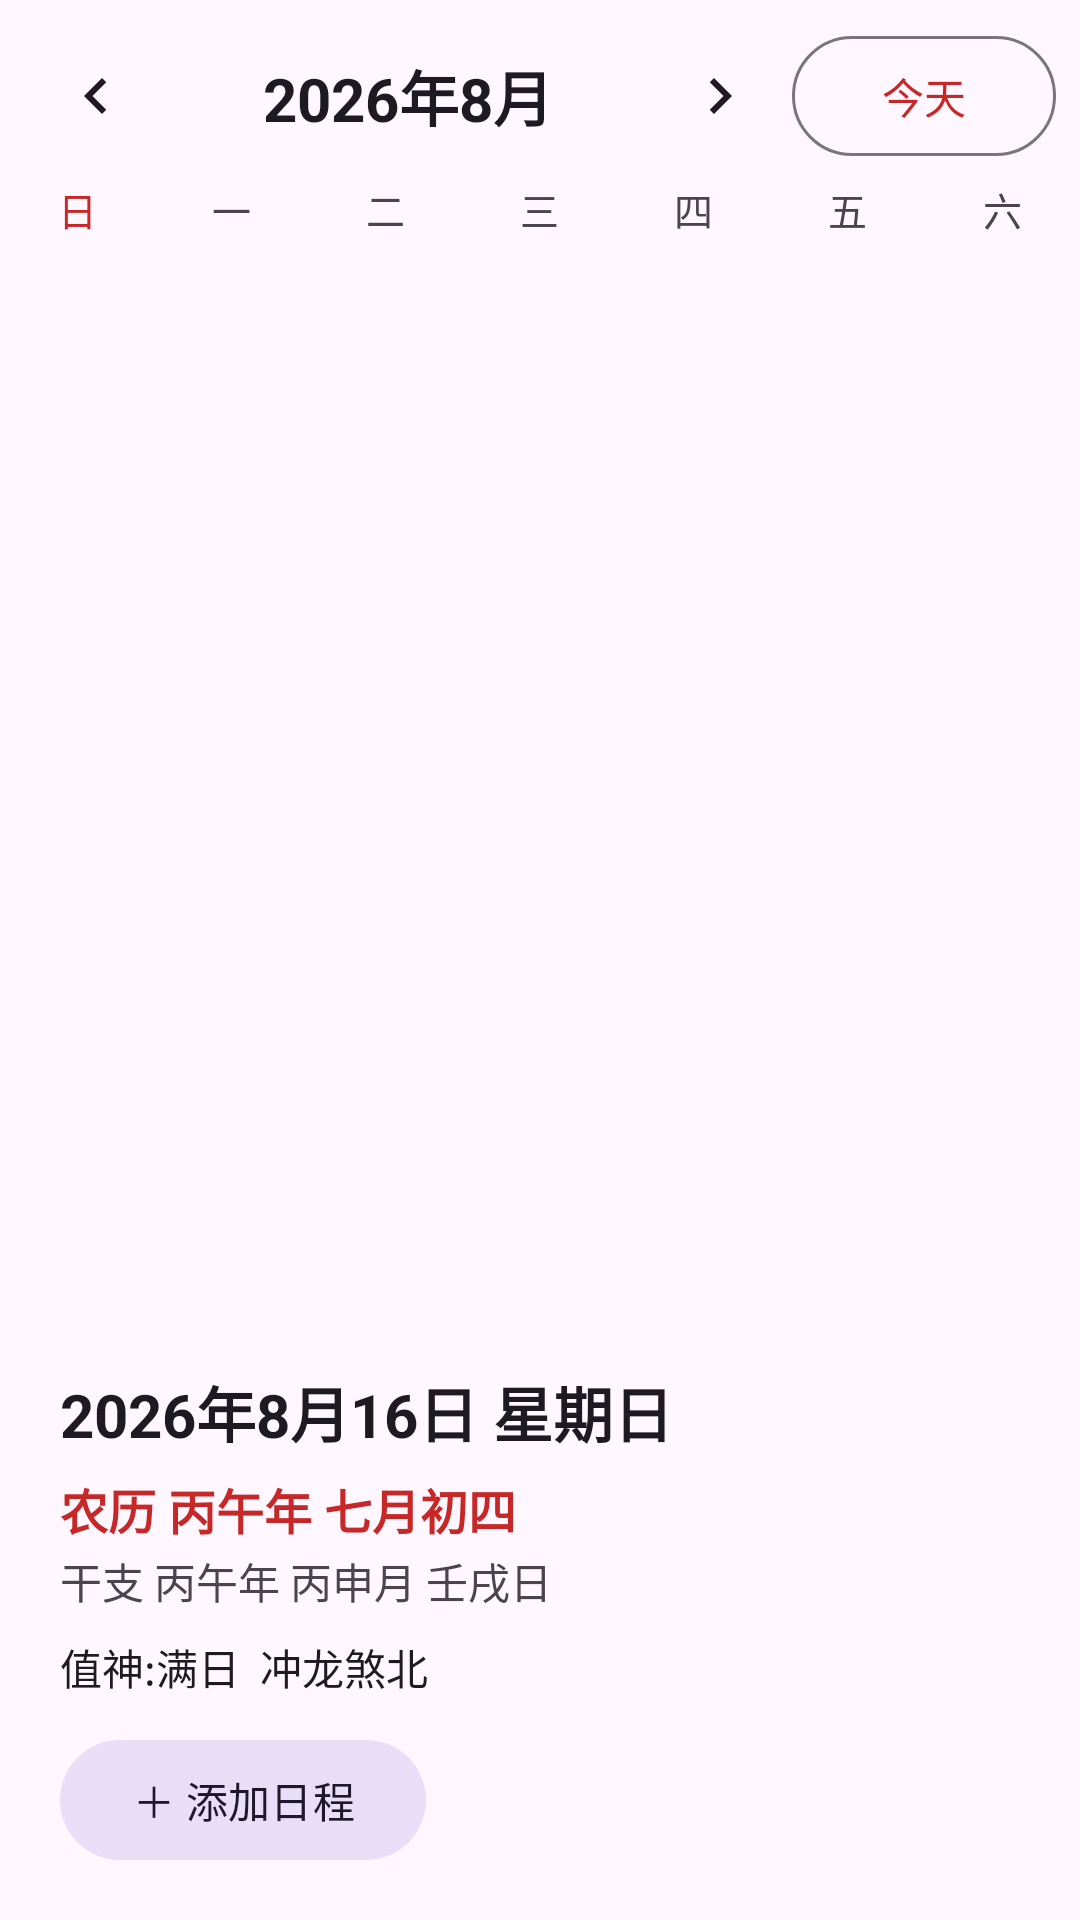

This screen was rendered from an Android layout file. Write that file and the resources it references.
<!-- AndroidManifest.xml: application theme Theme.Wannianli -->
<!-- res/layout/activity_main.xml -->
<?xml version="1.0" encoding="utf-8"?>
<LinearLayout xmlns:android="http://schemas.android.com/apk/res/android"
    android:layout_width="match_parent"
    android:layout_height="match_parent"
    android:orientation="vertical"
    android:background="?android:attr/colorBackground">

    
    <LinearLayout
        android:layout_width="match_parent"
        android:layout_height="wrap_content"
        android:orientation="horizontal"
        android:gravity="center_vertical"
        android:paddingStart="8dp"
        android:paddingEnd="8dp"
        android:paddingTop="8dp">

        <ImageButton
            android:id="@+id/btnPrev"
            android:layout_width="48dp"
            android:layout_height="48dp"
            android:background="?attr/selectableItemBackgroundBorderless"
            android:src="@drawable/ic_prev"
            android:contentDescription="上一月" />

        <TextView
            android:id="@+id/tvMonthTitle"
            android:layout_width="0dp"
            android:layout_height="wrap_content"
            android:layout_weight="1"
            android:gravity="center"
            android:textSize="20sp"
            android:textStyle="bold"
            android:textColor="?android:attr/textColorPrimary"
            android:text="2026年8月" />

        <ImageButton
            android:id="@+id/btnNext"
            android:layout_width="48dp"
            android:layout_height="48dp"
            android:background="?attr/selectableItemBackgroundBorderless"
            android:src="@drawable/ic_next"
            android:contentDescription="下一月" />

        <com.google.android.material.button.MaterialButton
            android:id="@+id/btnToday"
            android:layout_width="wrap_content"
            android:layout_height="40dp"
            android:text="@string/today"
            android:textSize="14sp"
            android:paddingStart="14dp"
            android:paddingEnd="14dp"
            android:insetTop="0dp"
            android:insetBottom="0dp"
            style="@style/Widget.Material3.Button.OutlinedButton" />
    </LinearLayout>

    
    <LinearLayout
        android:layout_width="match_parent"
        android:layout_height="wrap_content"
        android:orientation="horizontal"
        android:paddingTop="4dp"
        android:paddingBottom="4dp">

        <TextView
            android:layout_width="0dp"
            android:layout_height="wrap_content"
            android:layout_weight="1"
            android:gravity="center"
            android:text="@string/sun"
            android:textSize="13sp"
            android:textColor="@color/colorPrimary" />
        <TextView
            android:layout_width="0dp"
            android:layout_height="wrap_content"
            android:layout_weight="1"
            android:gravity="center"
            android:text="@string/mon"
            android:textSize="13sp"
            android:textColor="?android:attr/textColorSecondary" />
        <TextView
            android:layout_width="0dp"
            android:layout_height="wrap_content"
            android:layout_weight="1"
            android:gravity="center"
            android:text="@string/tue"
            android:textSize="13sp"
            android:textColor="?android:attr/textColorSecondary" />
        <TextView
            android:layout_width="0dp"
            android:layout_height="wrap_content"
            android:layout_weight="1"
            android:gravity="center"
            android:text="@string/wed"
            android:textSize="13sp"
            android:textColor="?android:attr/textColorSecondary" />
        <TextView
            android:layout_width="0dp"
            android:layout_height="wrap_content"
            android:layout_weight="1"
            android:gravity="center"
            android:text="@string/thu"
            android:textSize="13sp"
            android:textColor="?android:attr/textColorSecondary" />
        <TextView
            android:layout_width="0dp"
            android:layout_height="wrap_content"
            android:layout_weight="1"
            android:gravity="center"
            android:text="@string/fri"
            android:textSize="13sp"
            android:textColor="?android:attr/textColorSecondary" />
        <TextView
            android:layout_width="0dp"
            android:layout_height="wrap_content"
            android:layout_weight="1"
            android:gravity="center"
            android:text="@string/sat"
            android:textSize="13sp"
            android:textColor="?android:attr/textColorSecondary" />
    </LinearLayout>

    <androidx.recyclerview.widget.RecyclerView
        android:id="@+id/rvMonth"
        android:layout_width="match_parent"
        android:layout_height="0dp"
        android:layout_weight="1"
        android:overScrollMode="never" />

    
    <ScrollView
        android:layout_width="match_parent"
        android:layout_height="wrap_content"
        android:maxHeight="260dp"
        android:fillViewport="true"
        android:background="?android:attr/colorBackground">

        <LinearLayout
            android:layout_width="match_parent"
            android:layout_height="wrap_content"
            android:orientation="vertical"
            android:paddingStart="20dp"
            android:paddingEnd="20dp"
            android:paddingTop="10dp"
            android:paddingBottom="16dp">

            <TextView
                android:id="@+id/tvSolar"
                android:layout_width="wrap_content"
                android:layout_height="wrap_content"
                android:textSize="20sp"
                android:textStyle="bold"
                android:textColor="?android:attr/textColorPrimary"
                android:text="2026年8月16日 星期日" />

            <TextView
                android:id="@+id/tvLunar"
                android:layout_width="wrap_content"
                android:layout_height="wrap_content"
                android:layout_marginTop="6dp"
                android:textSize="16sp"
                android:textColor="@color/colorPrimary"
                android:textStyle="bold"
                android:text="农历 丙午年 七月初四" />

            <TextView
                android:id="@+id/tvGanzhi"
                android:layout_width="wrap_content"
                android:layout_height="wrap_content"
                android:layout_marginTop="2dp"
                android:textSize="14sp"
                android:textColor="?android:attr/textColorSecondary"
                android:text="干支 丙午年 丙申月 壬戌日" />

            <TextView
                android:id="@+id/tvHuangli"
                android:layout_width="wrap_content"
                android:layout_height="wrap_content"
                android:layout_marginTop="8dp"
                android:lineSpacingExtra="4dp"
                android:textSize="14sp"
                android:textColor="?android:attr/textColorPrimary"
                android:text="值神:满日  冲龙煞北" />

            <com.google.android.material.button.MaterialButton
                android:id="@+id/btnAddEvent"
                android:layout_width="wrap_content"
                android:layout_height="wrap_content"
                android:layout_marginTop="10dp"
                android:text="@string/add_event"
                android:textSize="14sp"
                style="@style/Widget.Material3.Button.TonalButton" />

        </LinearLayout>
    </ScrollView>

</LinearLayout>
<!-- resources referenced by this layout -->
<resources>
  <color name="colorPrimary">#C62828</color>
  <!-- drawable ic_next (drawable) -->
  <?xml version="1.0" encoding="utf-8"?>
  <vector xmlns:android="http://schemas.android.com/apk/res/android"
      android:width="24dp"
      android:height="24dp"
      android:viewportWidth="24"
      android:viewportHeight="24"
      android:tint="?android:attr/textColorPrimary">
      <path
          android:fillColor="#FFFFFF"
          android:pathData="M8.59,16.59L10,18l6,-6 -6,-6 -1.41,1.41L13.17,12z" />
  </vector>
  <!-- drawable ic_prev (drawable) -->
  <?xml version="1.0" encoding="utf-8"?>
  <vector xmlns:android="http://schemas.android.com/apk/res/android"
      android:width="24dp"
      android:height="24dp"
      android:viewportWidth="24"
      android:viewportHeight="24"
      android:tint="?android:attr/textColorPrimary">
      <path
          android:fillColor="#FFFFFF"
          android:pathData="M15.41,7.41L14,6l-6,6 6,6 1.41,-1.41L10.83,12z" />
  </vector>
  <string name="add_event">＋ 添加日程</string>
  <string name="fri">五</string>
  <string name="mon">一</string>
  <string name="sat">六</string>
  <string name="sun">日</string>
  <string name="thu">四</string>
  <string name="today">今天</string>
  <string name="tue">二</string>
  <string name="wed">三</string>
  <style name="Theme.Wannianli" parent="Theme.Material3.DayNight.NoActionBar">
          <item name="colorPrimary">@color/colorPrimary</item>
          <item name="colorOnPrimary">@color/day_today_text</item>
          <item name="android:statusBarColor">?android:attr/colorBackground</item>
          <item name="android:windowLightStatusBar">false</item>
      </style>
  <color name="day_today_text">#FFFFFF</color>
</resources>
